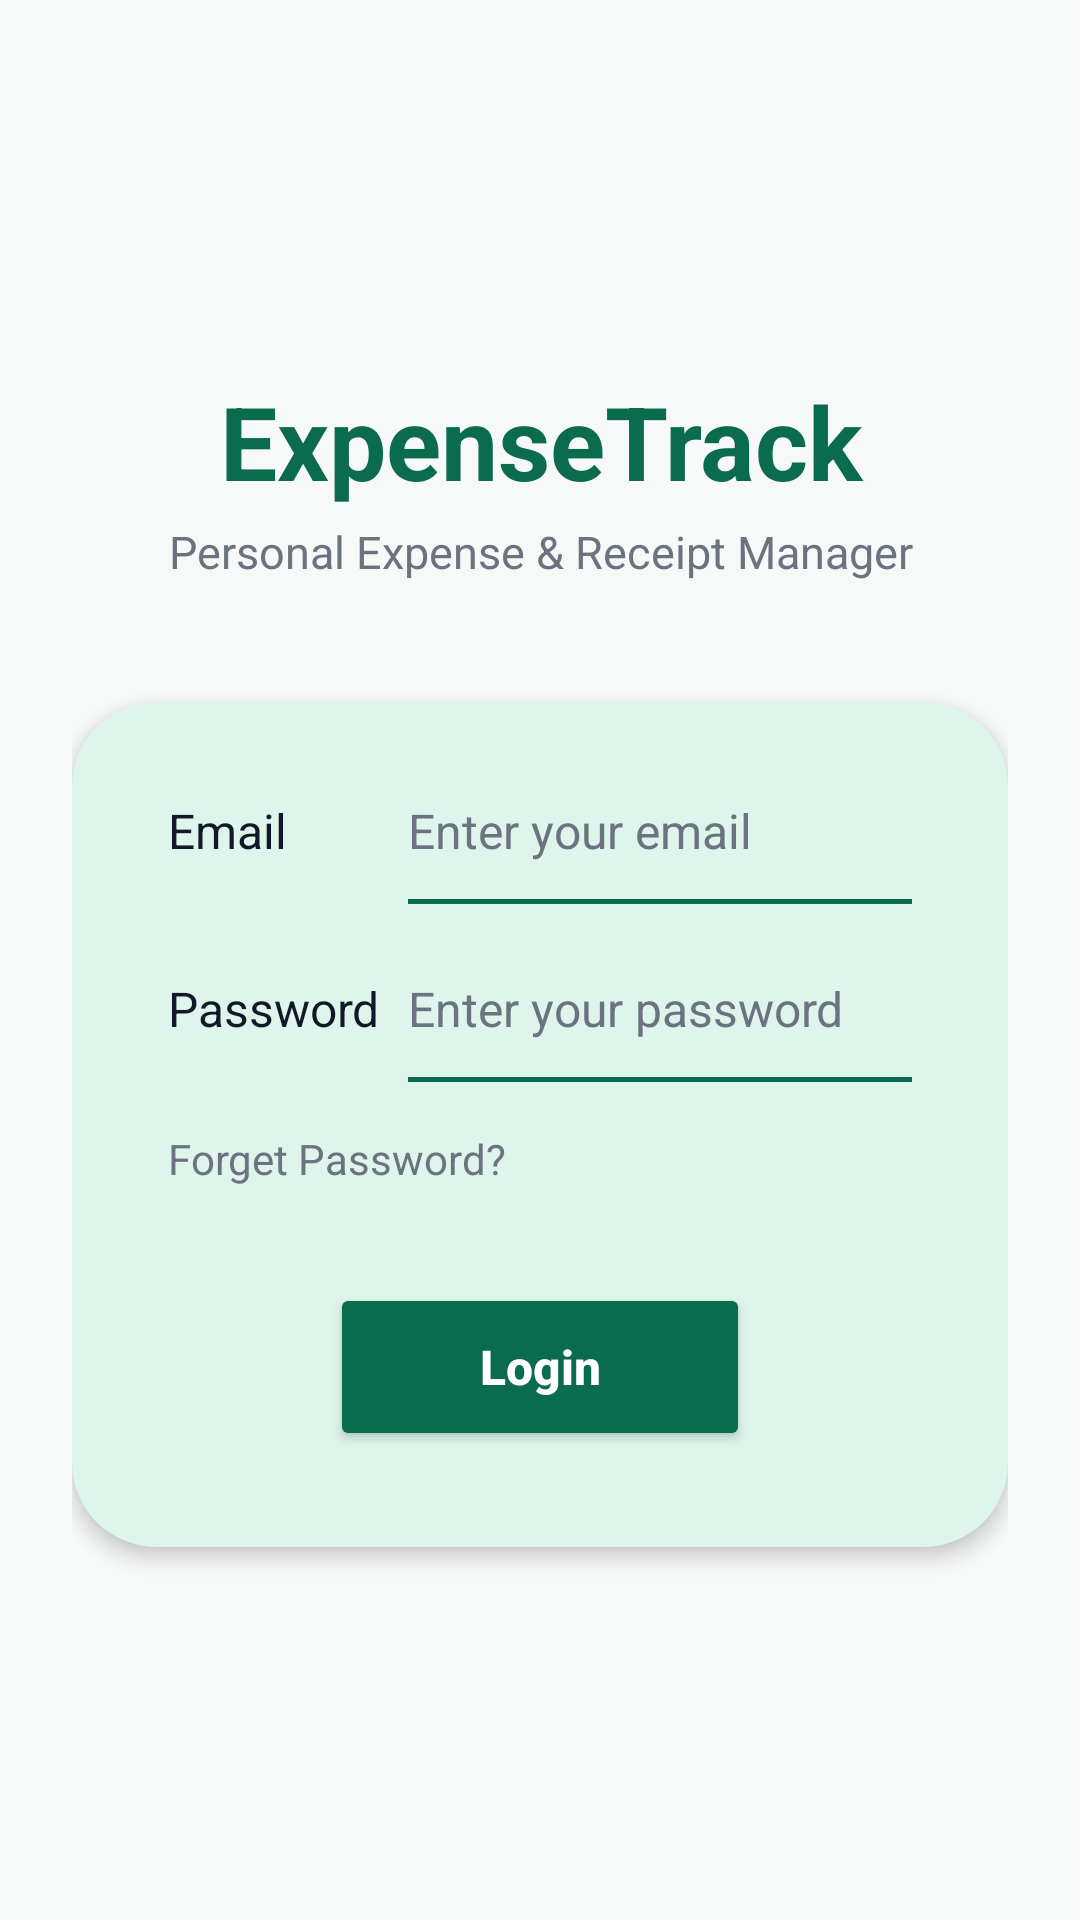

The Android layout XML behind this screen, and the referenced resources:
<!-- AndroidManifest.xml: application theme Theme.ExpenseTrack -->
<!-- res/layout/activity_login.xml -->
<?xml version="1.0" encoding="utf-8"?>
<LinearLayout xmlns:android="http://schemas.android.com/apk/res/android"
    xmlns:app="http://schemas.android.com/apk/res-auto"
    xmlns:tools="http://schemas.android.com/tools"
    android:layout_width="match_parent"
    android:layout_height="match_parent"
    android:background="@color/background"
    android:gravity="center"
    android:orientation="vertical"
    android:padding="24dp">

    <TextView
        android:layout_width="match_parent"
        android:layout_height="wrap_content"
        android:text="ExpenseTrack"
        android:textColor="@color/primary"
        android:textSize="34sp"
        android:textStyle="bold"
        android:gravity="center"
        android:layout_marginBottom="4dp"/>

    <TextView
        android:layout_width="match_parent"
        android:layout_height="wrap_content"
        android:text="Personal Expense &amp; Receipt Manager"
        android:textColor="@color/text_secondary"
        android:textSize="15sp"
        android:gravity="center"
        android:layout_marginBottom="40dp"/>

    <com.google.android.material.card.MaterialCardView
        android:layout_width="match_parent"
        android:layout_height="wrap_content"
        app:cardBackgroundColor="@color/primary_light"
        app:cardCornerRadius="28dp"
        app:cardElevation="4dp"
        app:strokeWidth="0dp">

        <LinearLayout
            android:layout_width="match_parent"
            android:layout_height="wrap_content"
            android:orientation="vertical"
            android:padding="32dp">

            
            <LinearLayout
                android:layout_width="match_parent"
                android:layout_height="wrap_content"
                android:orientation="horizontal"
                android:gravity="center_vertical"
                android:paddingBottom="12dp">

                <TextView
                    android:layout_width="80dp"
                    android:layout_height="wrap_content"
                    android:text="Email"
                    android:textColor="@color/text_primary"
                    android:textSize="16sp"/>

                <EditText
                    android:id="@+id/etEmail"
                    android:layout_width="match_parent"
                    android:layout_height="wrap_content"
                    android:background="@android:color/transparent"
                    android:hint="Enter your email"
                    android:inputType="textEmailAddress"
                    android:textColor="@color/text_primary"
                    android:textColorHint="@color/text_secondary"
                    android:textSize="16sp"
                    tools:ignore="TouchTargetSizeCheck" />
            </LinearLayout>

            <View
                android:layout_width="match_parent"
                android:layout_height="1.5dp"
                android:background="@color/primary"
                android:layout_marginStart="80dp"
                android:layout_marginBottom="24dp"/>

            
            <LinearLayout
                android:layout_width="match_parent"
                android:layout_height="wrap_content"
                android:orientation="horizontal"
                android:gravity="center_vertical"
                android:paddingBottom="12dp">

                <TextView
                    android:layout_width="80dp"
                    android:layout_height="wrap_content"
                    android:text="Password"
                    android:textColor="@color/text_primary"
                    android:textSize="16sp"/>

                <EditText
                    android:id="@+id/etPassword"
                    android:layout_width="match_parent"
                    android:layout_height="wrap_content"
                    android:background="@android:color/transparent"
                    android:hint="Enter your password"
                    android:inputType="textPassword"
                    android:textColor="@color/text_primary"
                    android:textColorHint="@color/text_secondary"
                    android:textSize="16sp"
                    tools:ignore="TouchTargetSizeCheck" />
            </LinearLayout>

            <View
                android:layout_width="match_parent"
                android:layout_height="1.5dp"
                android:background="@color/primary"
                android:layout_marginStart="80dp"
                android:layout_marginBottom="16dp"/>

            <TextView
                android:layout_width="wrap_content"
                android:layout_height="wrap_content"
                android:text="Forget Password?"
                android:textColor="@color/text_secondary"
                android:textSize="14sp"
                android:layout_marginBottom="32dp"/>

            <Button
                android:id="@+id/btnLogin"
                android:layout_width="140dp"
                android:layout_height="56dp"
                android:layout_gravity="center_horizontal"
                android:backgroundTint="@color/primary"
                android:text="Login"
                android:textAllCaps="false"
                android:textColor="@color/white"
                android:textSize="16sp"
                android:textStyle="bold"
                app:cornerRadius="28dp" />

        </LinearLayout>
    </com.google.android.material.card.MaterialCardView>

</LinearLayout>
<!-- resources referenced by this layout -->
<resources>
  <color name="background">#F7F9F8</color>
  <color name="primary">#0B6B4F</color>
  <color name="primary_light">#DDF5EA</color>
  <color name="text_primary">#111827</color>
  <color name="text_secondary">#6B7280</color>
  <color name="white">#FFFFFF</color>
  <style name="Theme.ExpenseTrack" parent="Theme.MaterialComponents.Light.NoActionBar">
          
          <item name="colorPrimary">@color/primary</item>
          <item name="colorPrimaryDark">@color/primary</item>
          <item name="colorAccent">@color/primary</item>
  
          
          <item name="android:windowBackground">@color/background</item>
  
          
          <item name="android:statusBarColor">@color/primary</item>
      </style>
</resources>
